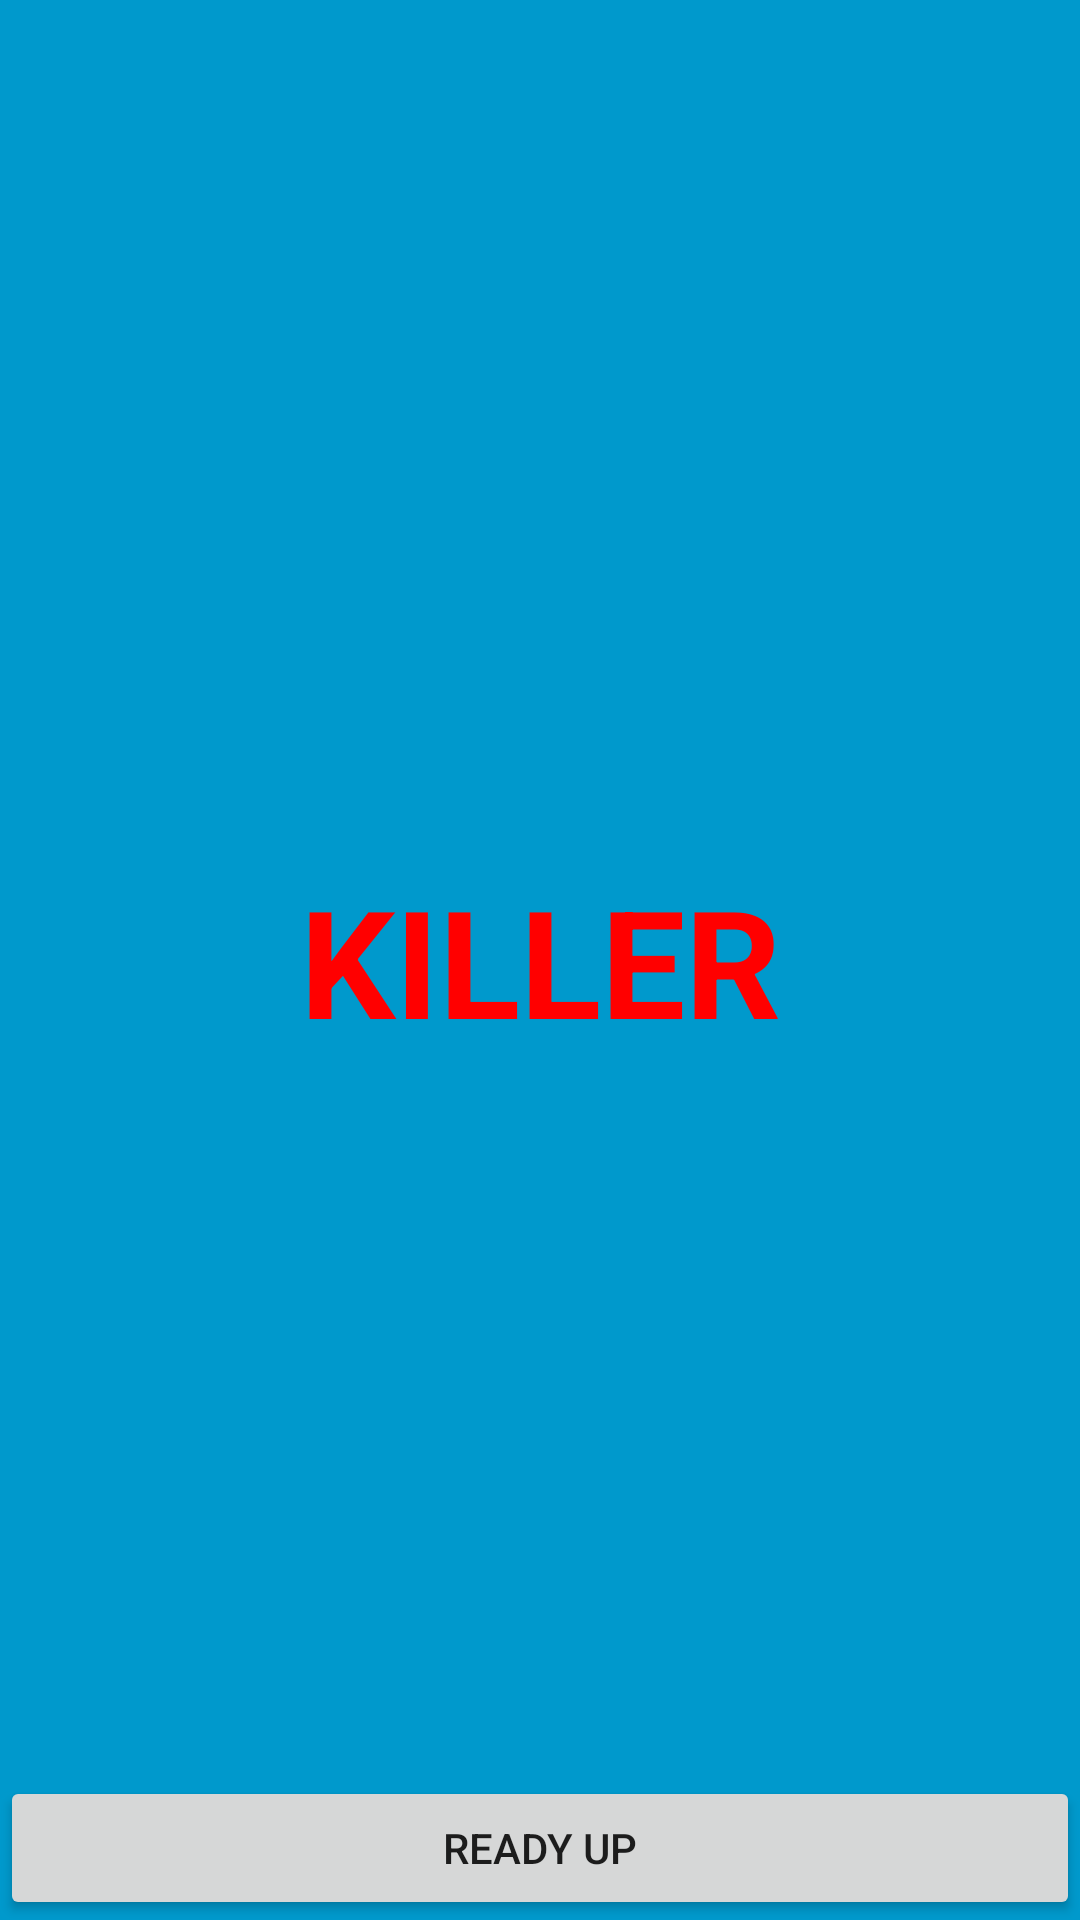

Layout XML and referenced resources for this Android screen:
<!-- AndroidManifest.xml: application theme AppTheme -->
<!-- res/layout/activity_killer.xml -->
<FrameLayout xmlns:android="http://schemas.android.com/apk/res/android"
    xmlns:tools="http://schemas.android.com/tools"
    android:layout_width="match_parent"
    android:layout_height="match_parent"
    android:background="#0099cc"
    tools:context="cpe187.frenemies.Killer">

    
    <TextView
        android:id="@+id/fullscreen_content"
        android:layout_width="match_parent"
        android:layout_height="match_parent"
        android:gravity="center"
        android:keepScreenOn="true"
        android:text="KILLER"
        android:textColor="#F00"
        android:textSize="50sp"
        android:textStyle="bold" />

    
    <FrameLayout
        android:layout_width="match_parent"
        android:layout_height="match_parent"
        android:fitsSystemWindows="true">

        <LinearLayout
            android:id="@+id/fullscreen_content_controls"
            style="?metaButtonBarStyle"
            android:layout_width="match_parent"
            android:layout_height="wrap_content"
            android:layout_gravity="bottom|center_horizontal"
            android:background="@color/black_overlay"
            android:orientation="horizontal"
            tools:ignore="UselessParent">

            <Button
                android:id="@+id/Ready_Buttn"
                style="?metaButtonBarButtonStyle"
                android:layout_width="0dp"
                android:layout_height="wrap_content"
                android:layout_weight="1"
                android:text="Ready Up" />

        </LinearLayout>
    </FrameLayout>

</FrameLayout>
<!-- resources referenced by this layout -->
<resources>
  <style name="AppTheme" parent="Theme.AppCompat.Light.DarkActionBar">
          
      </style>
</resources>
